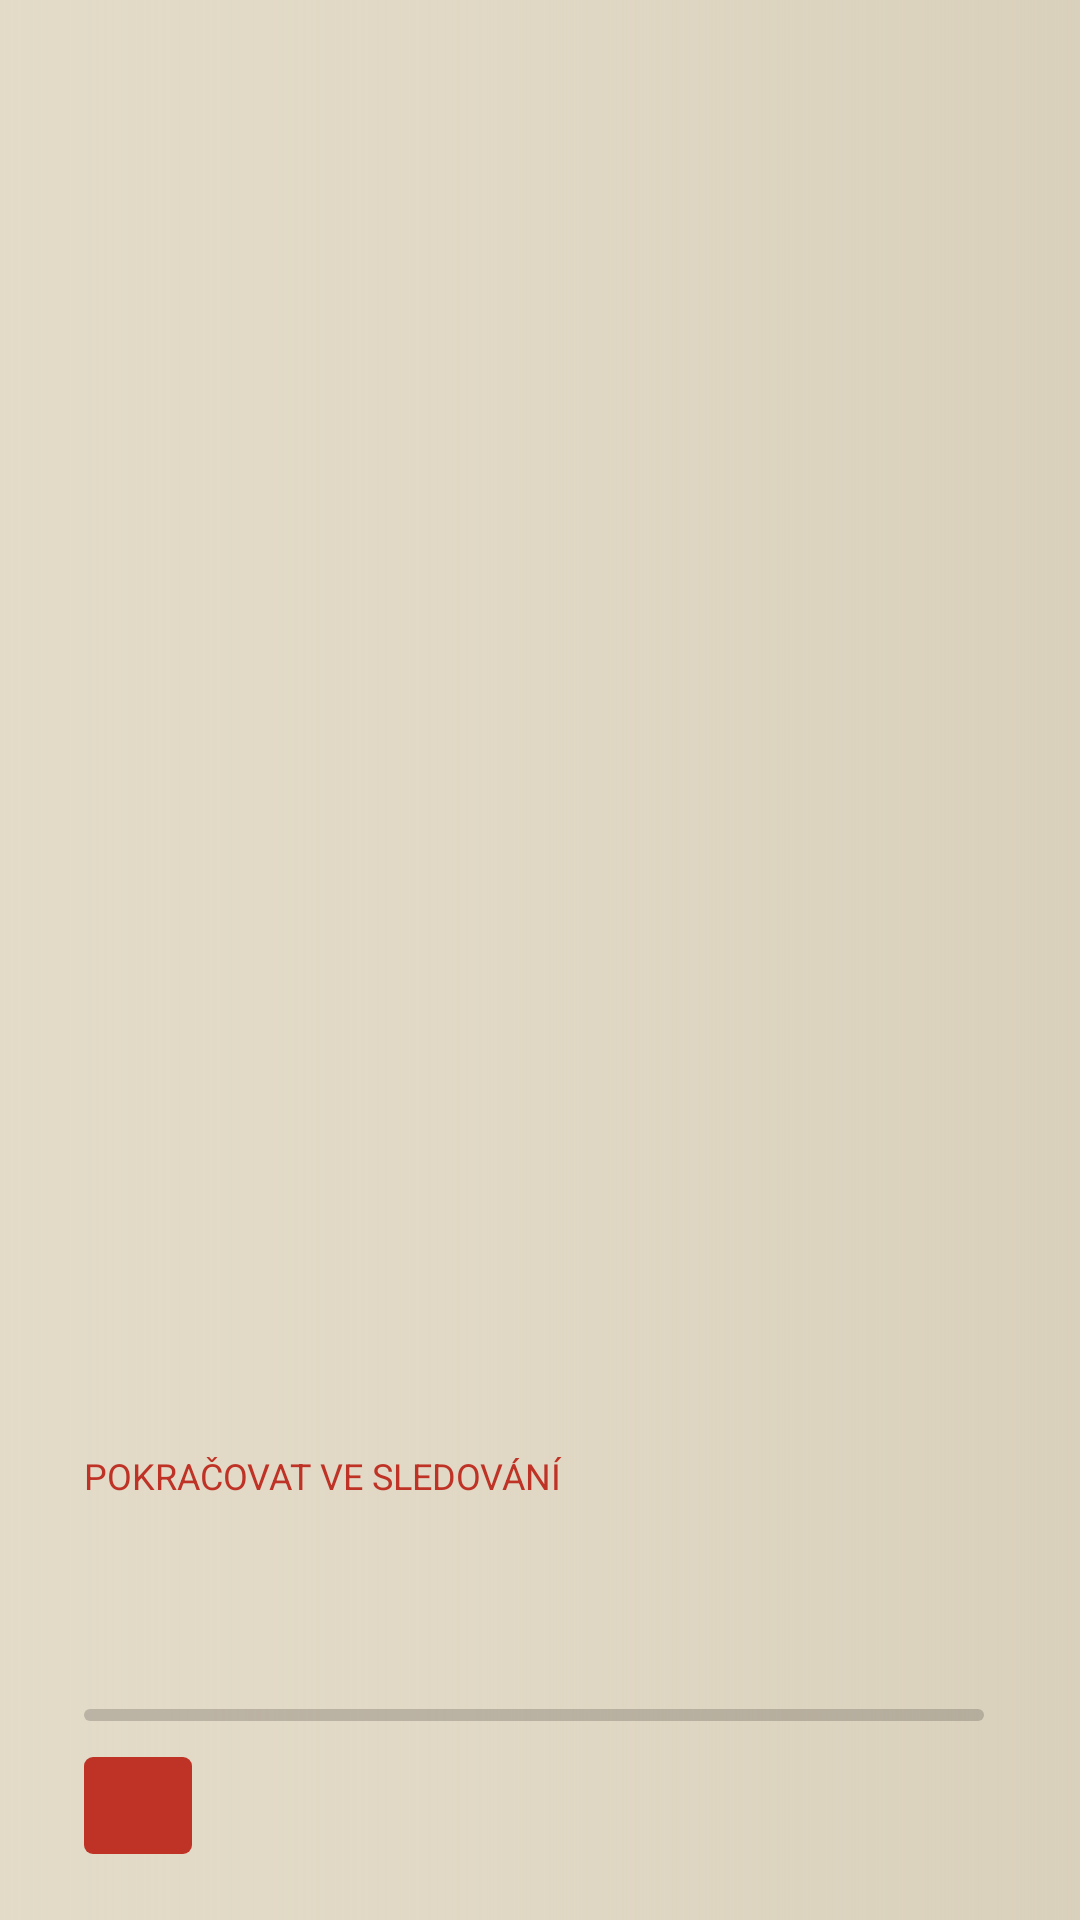

Write the Android layout XML for this screen, with the resource values it uses.
<!-- AndroidManifest.xml: application theme AppTheme -->
<!-- res/layout/hero_card.xml -->
<?xml version="1.0" encoding="utf-8"?>
<FrameLayout xmlns:android="http://schemas.android.com/apk/res/android"
    android:layout_width="840dp"
    android:layout_height="236dp"
    android:background="@color/card_empty"
    android:focusable="true"
    android:focusableInTouchMode="true">

    <ImageView
        android:id="@+id/hero_image"
        android:layout_width="match_parent"
        android:layout_height="match_parent"
        android:importantForAccessibility="no"
        android:scaleType="centerCrop" />

    <View
        android:layout_width="match_parent"
        android:layout_height="match_parent"
        android:background="@drawable/hero_scrim" />

    <LinearLayout
        android:layout_width="520dp"
        android:layout_height="wrap_content"
        android:layout_gravity="bottom|start"
        android:orientation="vertical"
        android:paddingStart="28dp"
        android:paddingBottom="22dp">

        <TextView
            android:layout_width="wrap_content"
            android:layout_height="wrap_content"
            android:text="Pokračovat ve sledování"
            android:textAllCaps="true"
            android:textColor="@color/accent"
            android:textSize="12sp" />

        <TextView
            android:id="@+id/hero_title"
            android:layout_width="match_parent"
            android:layout_height="wrap_content"
            android:layout_marginTop="2dp"
            android:ellipsize="end"
            android:fontFamily="sans-serif-condensed"
            android:maxLines="2"
            android:textColor="@color/text_primary"
            android:textSize="28sp" />

        <TextView
            android:id="@+id/hero_subtitle"
            android:layout_width="match_parent"
            android:layout_height="wrap_content"
            android:ellipsize="end"
            android:maxLines="1"
            android:textColor="@color/text_secondary"
            android:textSize="15sp" />

        <ProgressBar
            android:id="@+id/hero_progress"
            style="@android:style/Widget.ProgressBar.Horizontal"
            android:layout_width="300dp"
            android:layout_height="4dp"
            android:layout_marginTop="10dp"
            android:max="100"
            android:progressBackgroundTint="#331D1B18"
            android:progressTint="@color/accent" />

        <TextView
            android:id="@+id/hero_button"
            android:layout_width="wrap_content"
            android:layout_height="wrap_content"
            android:layout_marginTop="12dp"
            android:background="@drawable/hero_button_bg"
            android:paddingStart="18dp"
            android:paddingTop="6dp"
            android:paddingEnd="18dp"
            android:paddingBottom="6dp"
            android:textColor="@color/on_accent"
            android:textSize="15sp" />
    </LinearLayout>
</FrameLayout>
<!-- resources referenced by this layout -->
<resources>
  <color name="accent">#BF3327</color>
  <color name="card_empty">#DAD1BC</color>
  <color name="on_accent">#FFF5EE</color>
  <color name="text_primary">#1D1B18</color>
  <color name="text_secondary">#4D483F</color>
  <!-- drawable hero_button_bg (drawable) -->
  <?xml version="1.0" encoding="utf-8"?>
  <shape xmlns:android="http://schemas.android.com/apk/res/android">
      <corners android:radius="3dp" />
      <solid android:color="@color/accent" />
  </shape>
  <!-- drawable hero_scrim (drawable) -->
  <?xml version="1.0" encoding="utf-8"?>
  <shape xmlns:android="http://schemas.android.com/apk/res/android">
      <gradient android:angle="0" android:centerColor="#B3E3DBC8" android:centerX="0.45"
          android:endColor="#00E3DBC8" android:startColor="#F5E3DBC8" />
  </shape>
  <style name="AppTheme" parent="@style/Theme.Leanback">
          <item name="android:windowBackground">@drawable/app_background</item>
          <item name="android:colorBackground">@color/bg_solid</item>
          <item name="defaultBrandColor">@color/brand</item>
          <item name="defaultBrandColorDark">@color/panel_dark</item>
          <item name="defaultSearchColor">@color/surface</item>
          <item name="defaultSearchBrightColor">@color/surface_focused</item>
          <item name="defaultSearchIconColor">@color/ink</item>
          <item name="android:textColorPrimary">@color/text_primary</item>
          <item name="android:textColorSecondary">@color/text_secondary</item>
          <item name="android:textColorHint">@color/text_secondary</item>
          <item name="android:editTextColor">@color/text_primary</item>
          <item name="android:colorAccent">@color/accent</item>
          <item name="android:colorControlNormal">@color/text_secondary</item>
          <item name="android:colorControlActivated">@color/accent</item>
          <item name="android:alertDialogTheme">@style/AppDialog</item>
      </style>
  <!-- drawable app_background (drawable) -->
  <?xml version="1.0" encoding="utf-8"?>
  <bitmap xmlns:android="http://schemas.android.com/apk/res/android"
      android:gravity="fill"
      android:src="@drawable/app_background_image" />
  <color name="bg_solid">#D2C9B4</color>
  <color name="brand">#D2C9B4</color>
  <color name="panel_dark">#CFC6B0</color>
  <color name="surface">#E3DBC8</color>
  <color name="surface_focused">#F0E9D9</color>
  <color name="ink">#1D1B18</color>
  <style name="AppDialog" parent="@android:style/Theme.Material.Light.Dialog.Alert">
          <item name="android:colorAccent">@color/accent</item>
          <item name="android:colorBackground">@color/surface_focused</item>
          <item name="android:textColorPrimary">@color/text_primary</item>
          <item name="android:textColorSecondary">@color/text_secondary</item>
          
          <item name="android:textColorAlertDialogListItem">@color/text_primary</item>
          <item name="android:textColorTertiary">@color/text_secondary</item>
          <item name="android:textColorHint">@color/text_secondary</item>
          <item name="android:editTextColor">@color/text_primary</item>
          <item name="android:colorControlNormal">@color/text_secondary</item>
          <item name="android:colorControlActivated">@color/accent</item>
      </style>
  <!-- drawable app_background_image: webp bitmap (drawable-nodpi, 54256 bytes) -->
</resources>
